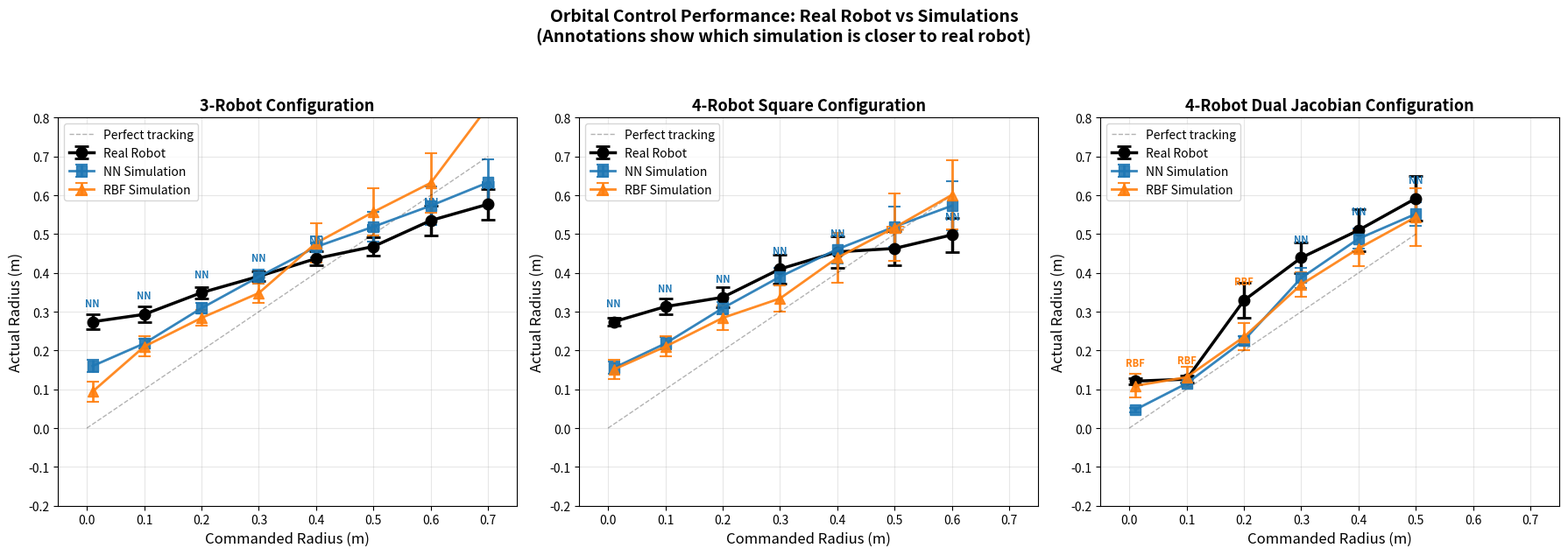

Generate this figure with matplotlib:
#!/usr/bin/env python3
"""
Analyze and visualize orbital control performance data from Table 4
Compares Real Robot vs NN Simulation vs RBF Simulation for all configurations
Focus: Which simulation better matches REAL robot performance (not perfect tracking)
"""

import numpy as np
import matplotlib.pyplot as plt
import pandas as pd

# Complete data from Table 4 - All configurations
data = {
    # 3-Robot Configuration
    '3robot': {
        'commanded_radius': [0.010, 0.100, 0.200, 0.300, 0.400, 0.500, 0.600, 0.700],
        'real': {
            'radius_error': [0.264, 0.193, 0.149, 0.091, 0.037, -0.032, -0.065, -0.123],
            'std': [0.020, 0.020, 0.014, 0.013, 0.018, 0.023, 0.038, 0.039]
        },
        'nn': {
            'radius_error': [0.150, 0.118, 0.109, 0.090, 0.067, 0.019, -0.027, -0.067],
            'std': [0.015, 0.013, 0.014, 0.018, 0.026, 0.039, 0.050, 0.060]
        },
        'rbf': {
            'radius_error': [0.084, 0.110, 0.084, 0.048, 0.077, 0.057, 0.032, 0.129],
            'std': [0.026, 0.026, 0.021, 0.025, 0.051, 0.061, 0.077, 0.011]
        }
    },

    # 4-Robot Square Configuration
    '4robot_square': {
        'commanded_radius': [0.010, 0.100, 0.200, 0.300, 0.400, 0.500, 0.600],
        'real': {
            'radius_error': [0.264, 0.213, 0.137, 0.110, 0.054, -0.037, -0.102],
            'std': [0.011, 0.020, 0.026, 0.037, 0.041, 0.044, 0.044]
        },
        'nn': {
            'radius_error': [0.145, 0.118, 0.109, 0.090, 0.061, 0.019, -0.027],
            'std': [0.016, 0.016, 0.015, 0.023, 0.036, 0.051, 0.063]
        },
        'rbf': {
            'radius_error': [0.141, 0.110, 0.084, 0.034, 0.039, 0.017, 0.001],
            'std': [0.025, 0.026, 0.031, 0.033, 0.064, 0.087, 0.089]
        }
    },

    # 4-Robot Dual Jacobian Configuration
    '4robot_dual': {
        'commanded_radius': [0.010, 0.100, 0.200, 0.300, 0.400, 0.500],
        'real': {
            'radius_error': [0.111, 0.026, 0.129, 0.139, 0.110, 0.092],
            'std': [0.007, 0.009, 0.045, 0.039, 0.055, 0.057]
        },
        'nn': {
            'radius_error': [0.037, 0.015, 0.026, 0.087, 0.088, 0.052],
            'std': [0.006, 0.003, 0.012, 0.026, 0.026, 0.030]
        },
        'rbf': {
            'radius_error': [0.099, 0.031, 0.035, 0.070, 0.063, 0.044],
            'std': [0.031, 0.026, 0.035, 0.032, 0.046, 0.075]
        }
    }
}

def calculate_actual_radius(commanded, error):
    """Calculate actual radius from commanded radius and error"""
    return commanded + error

def plot_configuration(config_name, config_data, ax):
    """Plot a single configuration comparison"""

    # Extract data
    r_cmd = np.array(config_data['commanded_radius'])

    # Real robot
    real_error = np.array(config_data['real']['radius_error'])
    real_std = np.array(config_data['real']['std'])
    real_actual = calculate_actual_radius(r_cmd, real_error)

    # NN simulation
    nn_error = np.array(config_data['nn']['radius_error'])
    nn_std = np.array(config_data['nn']['std'])
    nn_actual = calculate_actual_radius(r_cmd, nn_error)

    # RBF simulation
    rbf_error = np.array(config_data['rbf']['radius_error'])
    rbf_std = np.array(config_data['rbf']['std'])
    rbf_actual = calculate_actual_radius(r_cmd, rbf_error)

    # Plot with error bars for all three methods
    ax.errorbar(r_cmd, real_actual, yerr=real_std,
                marker='o', label='Real Robot', color='black',
                linewidth=2.5, markersize=9, capsize=6, capthick=2)

    # Plot simulations with error bars
    ax.errorbar(r_cmd, nn_actual, yerr=nn_std,
                marker='s', label='NN Simulation',
                linewidth=2, markersize=8, alpha=0.9, color='tab:blue',
                capsize=5, capthick=1.5)
    ax.errorbar(r_cmd, rbf_actual, yerr=rbf_std,
                marker='^', label='RBF Simulation',
                linewidth=2, markersize=8, alpha=0.9, color='tab:orange',
                capsize=5, capthick=1.5)

    # Add perfect tracking line for reference
    ax.plot([0, max(r_cmd)], [0, max(r_cmd)], 'k--', alpha=0.3,
            label='Perfect tracking', linewidth=1)

    # Formatting
    ax.set_xlabel('Commanded Radius (m)', fontsize=12)
    ax.set_ylabel('Actual Radius (m)', fontsize=12)

    # Set title based on configuration
    if config_name == '3robot':
        title = '3-Robot Configuration'
    elif config_name == '4robot_square':
        title = '4-Robot Square Configuration'
    else:
        title = '4-Robot Dual Jacobian Configuration'

    ax.set_title(title, fontsize=13, fontweight='bold')
    ax.legend(loc='upper left', fontsize=10)
    ax.grid(True, alpha=0.3)

    # Use same axis limits for all plots for direct comparison
    ax.set_xlim([-0.05, 0.75])
    ax.set_ylim([-0.2, 0.8])

    # Set consistent tick marks
    ax.set_xticks([0.0, 0.1, 0.2, 0.3, 0.4, 0.5, 0.6, 0.7])
    ax.set_yticks([-0.2, -0.1, 0.0, 0.1, 0.2, 0.3, 0.4, 0.5, 0.6, 0.7, 0.8])

    # Add annotations for which simulation is closer to real
    add_winner_annotations(ax, r_cmd, real_actual, nn_actual, rbf_actual)

def add_winner_annotations(ax, r_cmd, real_actual, nn_actual, rbf_actual):
    """Add small text annotations showing which simulation is closer"""
    for i, r in enumerate(r_cmd):
        nn_diff = abs(nn_actual[i] - real_actual[i])
        rbf_diff = abs(rbf_actual[i] - real_actual[i])

        # Place annotation above the real robot point
        y_pos = real_actual[i] + 0.04

        if nn_diff < rbf_diff:
            ax.text(r, y_pos, 'NN', ha='center', fontsize=8,
                   color='tab:blue', fontweight='bold')
        elif rbf_diff < nn_diff:
            ax.text(r, y_pos, 'RBF', ha='center', fontsize=8,
                   color='tab:orange', fontweight='bold')
        else:
            ax.text(r, y_pos, '=', ha='center', fontsize=8,
                   color='gray')

def calculate_statistics(config_name, config_data):
    """Calculate statistics for a configuration"""

    r_cmd = np.array(config_data['commanded_radius'])
    real_error = np.array(config_data['real']['radius_error'])
    nn_error = np.array(config_data['nn']['radius_error'])
    rbf_error = np.array(config_data['rbf']['radius_error'])

    real_actual = calculate_actual_radius(r_cmd, real_error)
    nn_actual = calculate_actual_radius(r_cmd, nn_error)
    rbf_actual = calculate_actual_radius(r_cmd, rbf_error)

    # Calculate differences from real robot ACTUAL PERFORMANCE
    nn_diff = nn_actual - real_actual
    rbf_diff = rbf_actual - real_actual

    # RMSE
    nn_rmse = np.sqrt(np.mean(nn_diff**2))
    rbf_rmse = np.sqrt(np.mean(rbf_diff**2))

    # Mean absolute error
    nn_mae = np.mean(np.abs(nn_diff))
    rbf_mae = np.mean(np.abs(rbf_diff))

    # Count winners
    nn_wins = np.sum(np.abs(nn_diff) < np.abs(rbf_diff))
    rbf_wins = np.sum(np.abs(nn_diff) > np.abs(rbf_diff))

    return {
        'nn_rmse': nn_rmse,
        'rbf_rmse': rbf_rmse,
        'nn_mae': nn_mae,
        'rbf_mae': rbf_mae,
        'nn_wins': nn_wins,
        'rbf_wins': rbf_wins,
        'total_points': len(r_cmd)
    }

def print_analysis():
    """Print comprehensive analysis for all configurations"""

    print("\n" + "="*70)
    print("SIMULATION FIDELITY ANALYSIS: MATCHING REAL ROBOT PERFORMANCE")
    print("="*70)

    configs = ['3robot', '4robot_square', '4robot_dual']
    config_names = ['3-Robot', '4-Robot Square', '4-Robot Dual Jacobian']

    all_stats = {}

    for config, name in zip(configs, config_names):
        stats = calculate_statistics(config, data[config])
        all_stats[config] = stats

        print(f"\n{name} Configuration:")
        print("-" * 50)

        print(f"  RMSE from Real Robot:")
        print(f"    NN:  {stats['nn_rmse']*1000:.1f} mm")
        print(f"    RBF: {stats['rbf_rmse']*1000:.1f} mm")
        winner = "NN" if stats['nn_rmse'] < stats['rbf_rmse'] else "RBF"
        diff = abs(stats['nn_rmse'] - stats['rbf_rmse']) * 1000
        print(f"    Winner: {winner} (by {diff:.1f} mm)")

        print(f"\n  Mean Absolute Error:")
        print(f"    NN:  {stats['nn_mae']*1000:.1f} mm")
        print(f"    RBF: {stats['rbf_mae']*1000:.1f} mm")

        print(f"\n  Point-by-Point Winners:")
        print(f"    NN closer: {stats['nn_wins']}/{stats['total_points']} radii")
        print(f"    RBF closer: {stats['rbf_wins']}/{stats['total_points']} radii")

    # Overall summary
    print("\n" + "="*70)
    print("OVERALL SUMMARY:")
    print("="*70)

    total_nn_wins = sum(s['nn_wins'] for s in all_stats.values())
    total_rbf_wins = sum(s['rbf_wins'] for s in all_stats.values())
    total_points = sum(s['total_points'] for s in all_stats.values())

    print(f"\nAcross all configurations:")
    print(f"  NN closer to real: {total_nn_wins}/{total_points} points ({100*total_nn_wins/total_points:.1f}%)")
    print(f"  RBF closer to real: {total_rbf_wins}/{total_points} points ({100*total_rbf_wins/total_points:.1f}%)")

    avg_nn_rmse = np.mean([s['nn_rmse'] for s in all_stats.values()]) * 1000
    avg_rbf_rmse = np.mean([s['rbf_rmse'] for s in all_stats.values()]) * 1000

    print(f"\nAverage RMSE across configurations:")
    print(f"  NN:  {avg_nn_rmse:.1f} mm")
    print(f"  RBF: {avg_rbf_rmse:.1f} mm")

    if avg_nn_rmse < avg_rbf_rmse:
        print(f"\nConclusion: NN simulation provides superior sim-to-real transfer")
        print(f"            ({(avg_rbf_rmse/avg_nn_rmse - 1)*100:.1f}% better than RBF)")
    else:
        print(f"\nConclusion: RBF simulation provides superior sim-to-real transfer")
        print(f"            ({(avg_nn_rmse/avg_rbf_rmse - 1)*100:.1f}% better than NN)")

    print("="*70 + "\n")

def create_comparison_plots():
    """Create three comparison plots, one for each configuration"""

    # Create figure with 3 subplots
    fig, axes = plt.subplots(1, 3, figsize=(18, 6))

    # Plot each configuration
    plot_configuration('3robot', data['3robot'], axes[0])
    plot_configuration('4robot_square', data['4robot_square'], axes[1])
    plot_configuration('4robot_dual', data['4robot_dual'], axes[2])

    # Overall title
    fig.suptitle('Orbital Control Performance: Real Robot vs Simulations\n(Annotations show which simulation is closer to real robot)',
                 fontsize=14, fontweight='bold', y=1.05)

    plt.tight_layout()
    return fig

# Removed individual plots function - not needed

if __name__ == "__main__":
    print("\nAnalyzing Table 4: Orbital Control Performance")
    print("Comparing which simulation (NN or RBF) better matches REAL robot performance")

    # Create combined comparison plot only
    fig_combined = create_comparison_plots()
    plt.savefig('table4_all_configurations.png', dpi=150, bbox_inches='tight')
    print("\nSaved: table4_all_configurations.png")

    # Print detailed analysis
    print_analysis()

    # Show plot
    plt.show()

    print("\nAnalysis complete! Generated visualization and statistics.")
    print("Key finding: Annotations on plots show which simulation is closer at each radius.")
